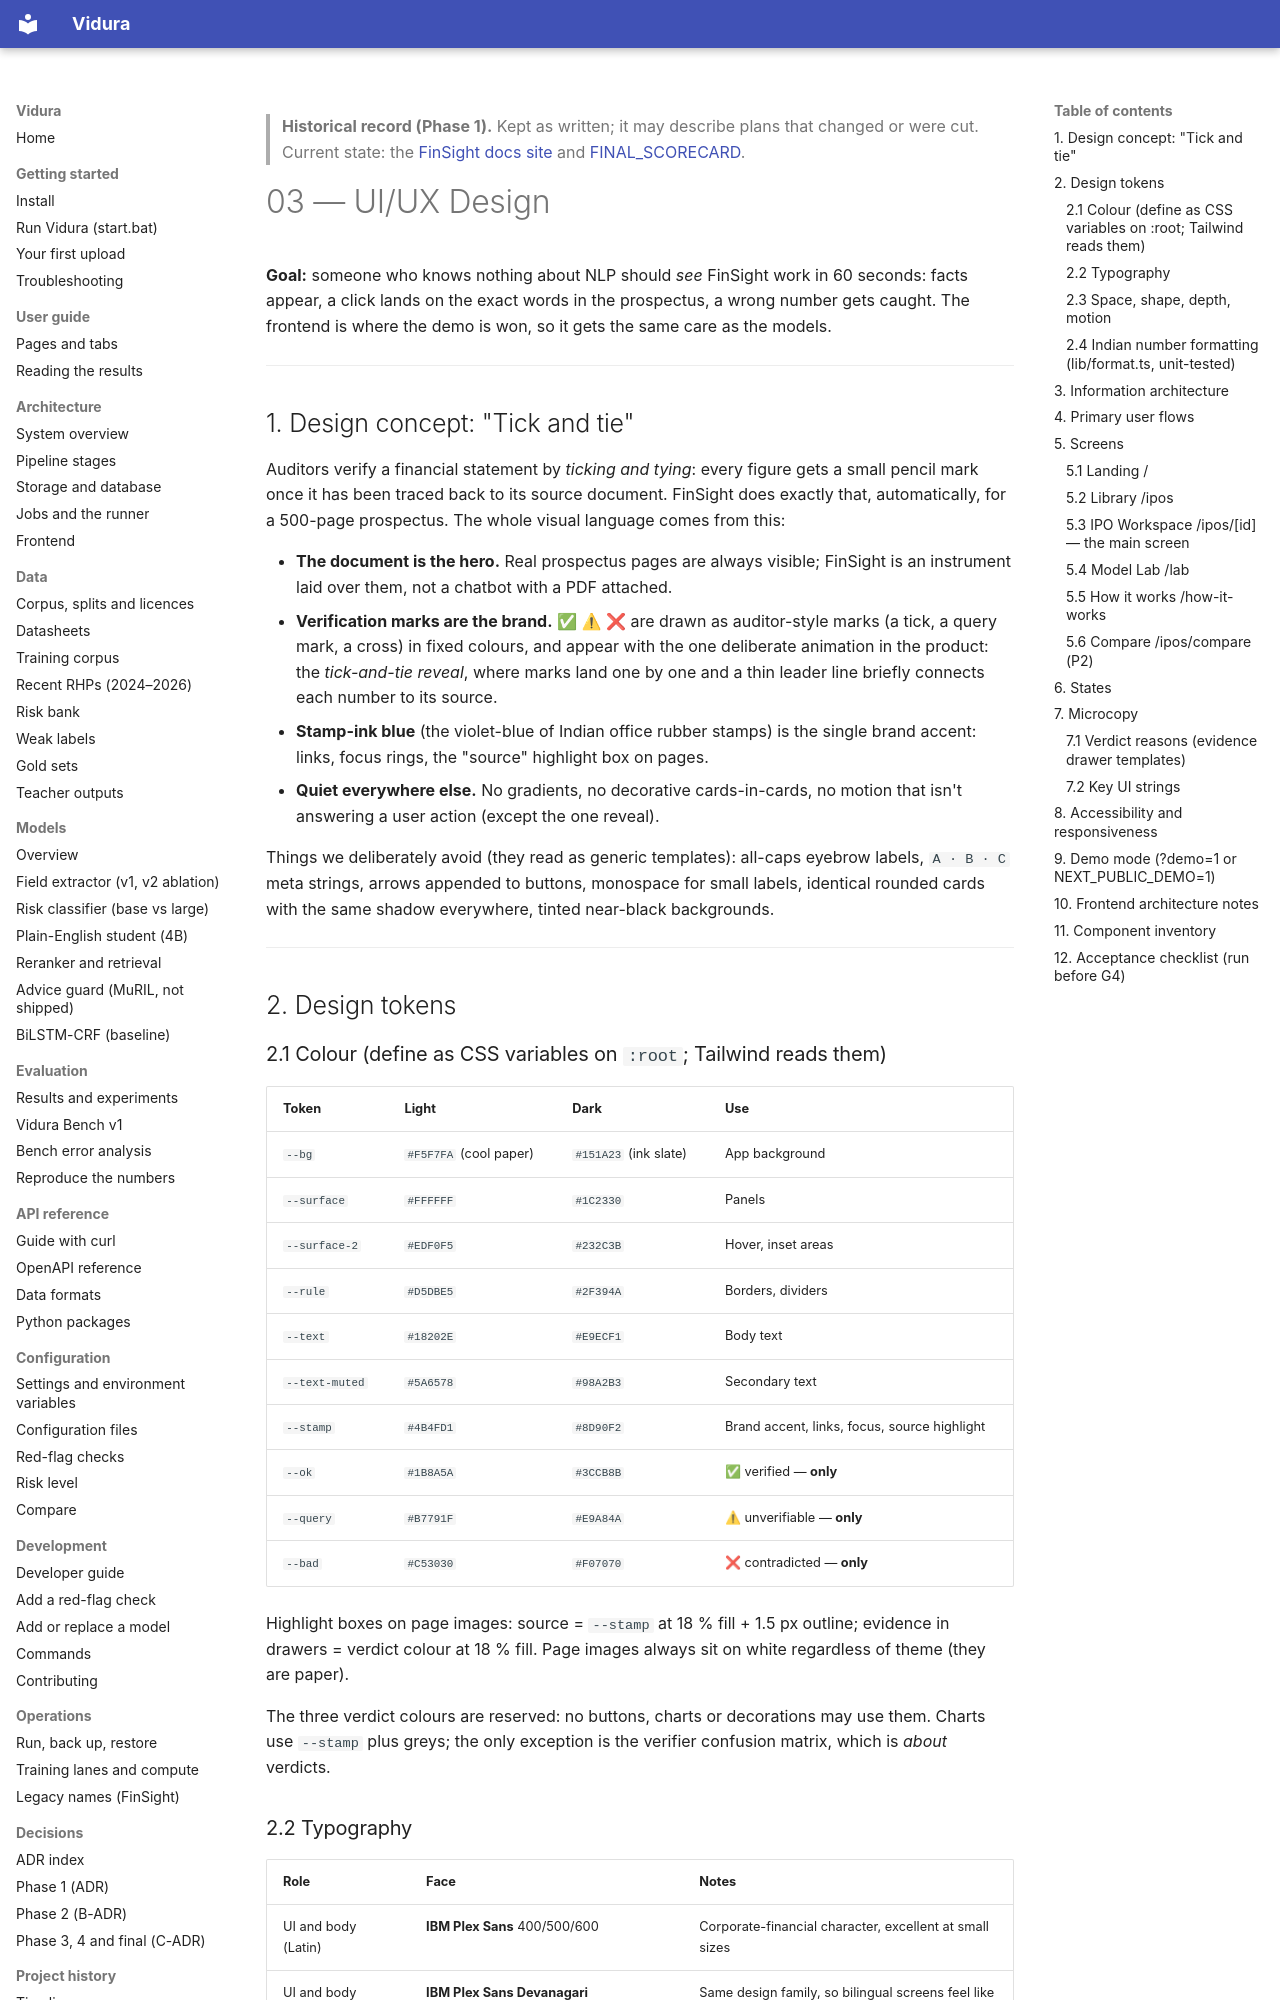

repository: AkshatTm/FinSight-IPO-X-Ray-for-Indian-retail-investors · page: 03_UI_UX_DESIGN/index.html · generator: mkdocs

> **Historical record (Phase 1).** Kept as written; it may describe plans that changed or were cut. Current state: the [FinSight docs site](https://github.com/AkshatTm/FinSight-IPO-X-Ray-for-Indian-retail-investors/blob/main/docs/index.md) and [FINAL_SCORECARD](https://github.com/AkshatTm/FinSight-IPO-X-Ray-for-Indian-retail-investors/blob/main/eval_results/final/FINAL_SCORECARD.md).

# 03 — UI/UX Design

**Goal:** someone who knows nothing about NLP should *see* FinSight work in 60 seconds: facts appear, a click lands on the exact words in the prospectus, a wrong number gets caught. The frontend is where the demo is won, so it gets the same care as the models.

---

## 1. Design concept: "Tick and tie"

Auditors verify a financial statement by *ticking and tying*: every figure gets a small pencil mark once it has been traced back to its source document. FinSight does exactly that, automatically, for a 500-page prospectus. The whole visual language comes from this:

- **The document is the hero.** Real prospectus pages are always visible; FinSight is an instrument laid over them, not a chatbot with a PDF attached.
- **Verification marks are the brand.** ✅ ⚠ ❌ are drawn as auditor-style marks (a tick, a query mark, a cross) in fixed colours, and appear with the one deliberate animation in the product: the *tick-and-tie reveal*, where marks land one by one and a thin leader line briefly connects each number to its source.
- **Stamp-ink blue** (the violet-blue of Indian office rubber stamps) is the single brand accent: links, focus rings, the "source" highlight box on pages.
- **Quiet everywhere else.** No gradients, no decorative cards-in-cards, no motion that isn't answering a user action (except the one reveal).

Things we deliberately avoid (they read as generic templates): all-caps eyebrow labels, `A · B · C` meta strings, arrows appended to buttons, monospace for small labels, identical rounded cards with the same shadow everywhere, tinted near-black backgrounds.

---

## 2. Design tokens

### 2.1 Colour (define as CSS variables on `:root`; Tailwind reads them)

| Token | Light | Dark | Use |
|---|---|---|---|
| `--bg` | `#F5F7FA` (cool paper) | `#151A23` (ink slate) | App background |
| `--surface` | `#FFFFFF` | `#1C2330` | Panels |
| `--surface-2` | `#EDF0F5` | `#232C3B` | Hover, inset areas |
| `--rule` | `#D5DBE5` | `#2F394A` | Borders, dividers |
| `--text` | `#18202E` | `#E9ECF1` | Body text |
| `--text-muted` | `#5A6578` | `#98A2B3` | Secondary text |
| `--stamp` | `#4B4FD1` | `#8D90F2` | Brand accent, links, focus, source highlight |
| `--ok` | `#1B8A5A` | `#3CCB8B` | ✅ verified — **only** |
| `--query` | `#B7791F` | `#E9A84A` | ⚠ unverifiable — **only** |
| `--bad` | `#C53030` | `#F07070` | ❌ contradicted — **only** |

Highlight boxes on page images: source = `--stamp` at 18 % fill + 1.5 px outline; evidence in drawers = verdict colour at 18 % fill. Page images always sit on white regardless of theme (they are paper).

The three verdict colours are reserved: no buttons, charts or decorations may use them. Charts use `--stamp` plus greys; the only exception is the verifier confusion matrix, which is *about* verdicts.
